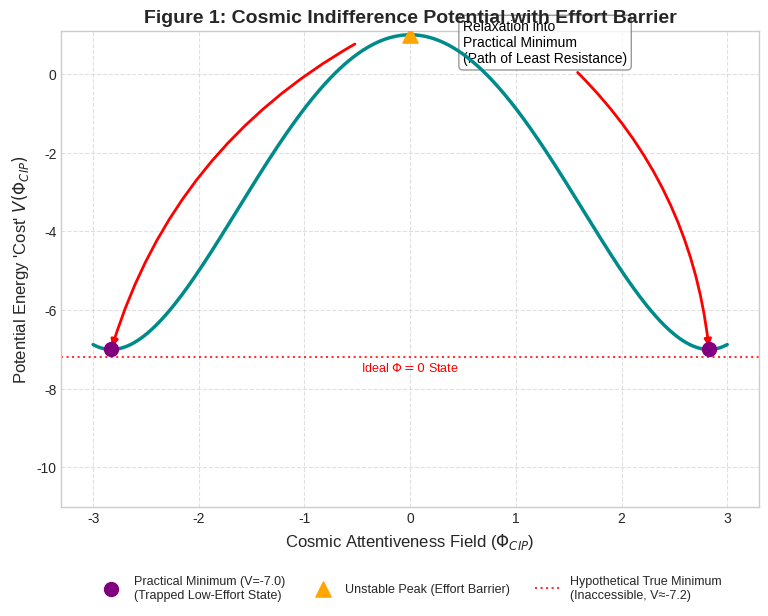

Python code for this plot:
import matplotlib.pyplot as plt
import numpy as np

# --- Parameters for Mexican Hat ---
phi_cip = np.linspace(-3, 3, 400)
mu_sq = 4.0  # Controls the height of the central barrier
lambda_phi = 0.5 # Controls the steepness/position of minima
rho_vac_offset = 1.0 # Base offset for V=0 (can be adjusted)

# Define the Mexican Hat potential: V = offset - mu^2/2 * Phi^2 + lambda/4 * Phi^4
# (Adding offset ensures the minima are >= 0 if desired, adjust as needed)
potential = rho_vac_offset - 0.5 * mu_sq * phi_cip**2 + (lambda_phi / 4.0) * phi_cip**4

# Calculate minima positions: Phi^2 = mu^2 / lambda => |Phi| = sqrt(mu^2 / lambda)
min_phi_val = np.sqrt(mu_sq / lambda_phi)
# Calculate potential value at the minima
min_v = rho_vac_offset - 0.5 * mu_sq * (min_phi_val**2) + (lambda_phi / 4.0) * (min_phi_val**4)
# Calculate potential value at the central barrier (Phi=0)
barrier_v = rho_vac_offset

# Define the hypothetical "True Minimum" V if barrier wasn't there (e.g., slightly below min_v)
true_min_v = min_v - 0.2 # Arbitrary visual indicator

# --- Plotting ---
plt.style.use('seaborn-v0_8-whitegrid')
fig, ax = plt.subplots(figsize=(9, 7))

# Plot the potential
ax.plot(phi_cip, potential, color='darkcyan', linewidth=2.5, zorder=5)

# Highlight the minima as "Trapped" states
ax.scatter([-min_phi_val, min_phi_val], [min_v, min_v], color='purple', s=100, zorder=10, marker='o',
           label=f'Practical Minimum (V={min_v:.1f})\n(Trapped Low-Effort State)')

# Highlight the central barrier peak
ax.scatter(0, barrier_v, color='orange', marker='^', s=120, zorder=10, label='Unstable Peak (Effort Barrier)')

# Indicate the hypothetical true minimum
ax.axhline(true_min_v, color='red', linestyle=':', linewidth=1.5, alpha=0.8,
           label=f'Hypothetical True Minimum\n(Inaccessible, V≈{true_min_v:.1f})')
ax.text(0, true_min_v - 0.1, r'Ideal $\Phi=0$ State', color='red', ha='center', va='top', fontsize=9)

# --- Labels and Annotations ---
ax.set_xlabel(r'Cosmic Attentiveness Field ($\Phi_{CIP}$)', fontsize=12)
ax.set_ylabel(r"Potential Energy 'Cost' $V(\Phi_{CIP})$", fontsize=12)
ax.set_title('Figure 1: Cosmic Indifference Potential with Effort Barrier', fontsize=14, fontweight='bold')

# Arrow indicating relaxation INTO the trap (like the user's sketch)
ax.annotate('Relaxation into\nPractical Minimum\n(Path of Least Resistance)',
            xy=(min_phi_val, min_v), # Point arrow TO the minimum
            xytext=(0.5, barrier_v * 0.8), # Start arrow from near the barrier side
            ha='left', va='center', color='black',
            arrowprops=dict(arrowstyle="-|>", connectionstyle="arc3,rad=-0.2", color='red', lw=2.0), # Red arrow
            fontsize=10, bbox=dict(boxstyle="round,pad=0.3", fc="white", ec="gray", alpha=0.8))
# Mirror for the other side
ax.annotate('', # No text for the second arrow
            xy=(-min_phi_val, min_v),
            xytext=(-0.5, barrier_v * 0.8),
            arrowprops=dict(arrowstyle="-|>", connectionstyle="arc3,rad=0.2", color='red', lw=2.0))


ax.legend(fontsize=9, loc='upper center', bbox_to_anchor=(0.5, -0.12), ncol=3) # Move legend below plot
ax.grid(True, linestyle='--', alpha=0.6)
ax.set_ylim(bottom=min_v - (barrier_v - min_v)*0.5, top=np.max(potential)*1.1) # Adjust y-limit

plt.subplots_adjust(bottom=0.2) # Make room for legend below
plt.savefig('cip_figure1_potential_barrier_annotated.png', dpi=300)
plt.show()